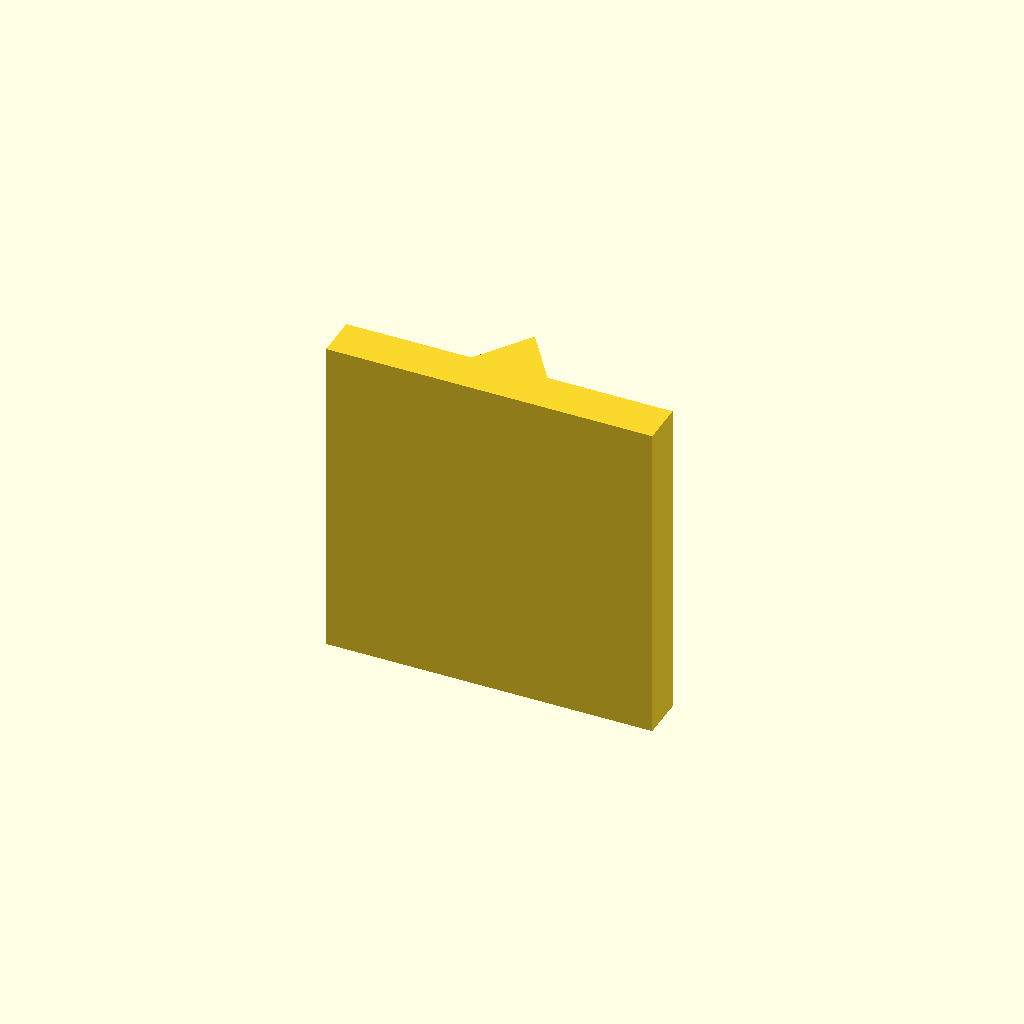
Cell 1 — every parameter at its default value.
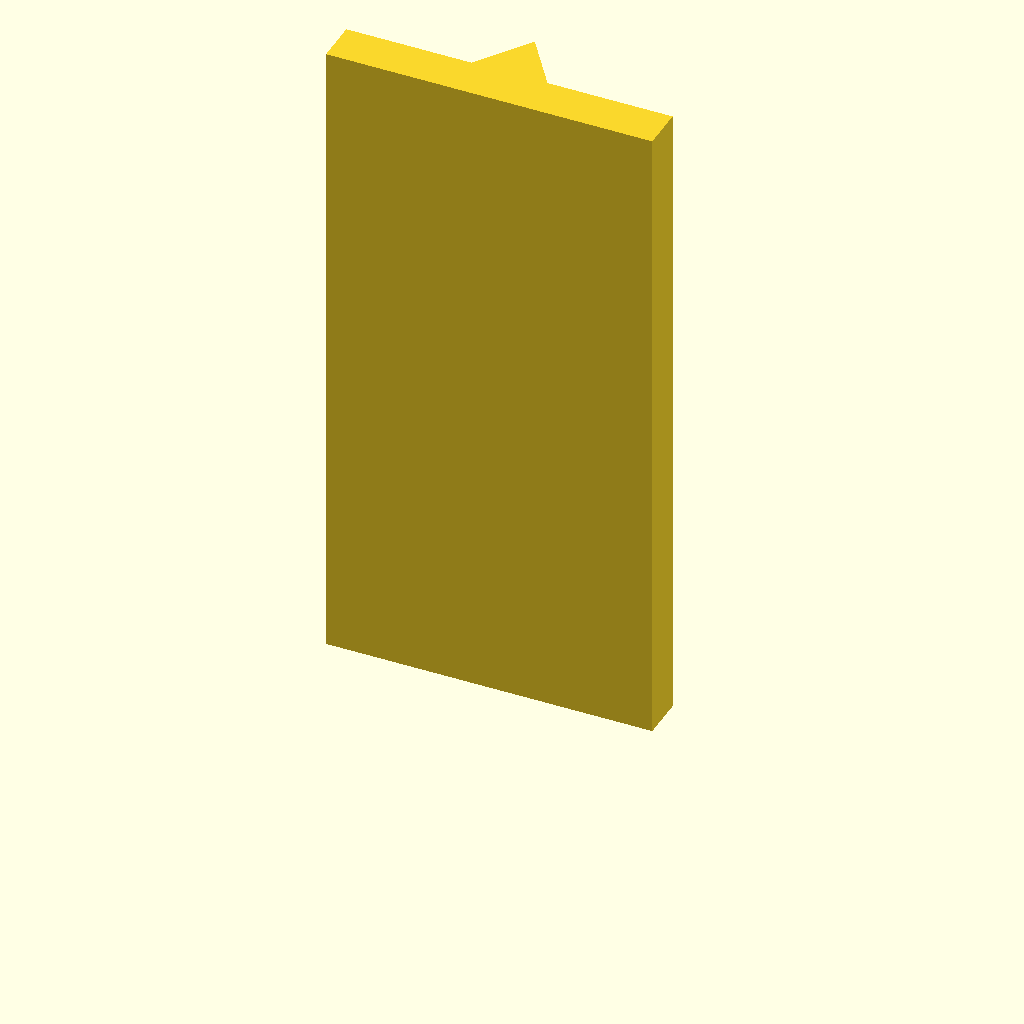
Cell 2 — plate_t set to 120, the other parameters unchanged.
All cells are drawn from one camera (rotation 55°, 0°, 25°, orthographic, colour scheme Cornfield), so only the parameter changes between them.
The OpenSCAD source (optional_data/data/sketch2/vguides/part_0012.scad):
$fn = 32;

// ----------------------------------------------------------------------
// V guide rail: vrib, 60 mm wide
// ----------------------------------------------------------------------

// --- parameters (mm) ---
rail_w = 60;              // rail width, X
base_t = 8;               // base plate thickness
v_depth = 10;             // V feature depth / height
v_half_w = 7;             // half width of the V at the base face
plate_t = 60;             // rail length, Z (the extrusion height)
fit_tol = 0.05;           // declared fit tolerance (prompt contract)
free_tol = 0.2;           // declared free tolerance (prompt contract)

profile = [[0, 0], [60, 0], [60, 8], [37, 8], [30, 18], [23, 8], [0, 8]];  // primary outline, 7 points, counter clockwise

// --- the one profile operation ---
linear_extrude(height = plate_t) polygon(points = profile);
Parameter table extracted from the source (name, type, default, range or options):
rail_w: number, default 60
base_t: number, default 8
v_depth: number, default 10
v_half_w: number, default 7
plate_t: number, default 60
fit_tol: number, default 0.05
free_tol: number, default 0.2
